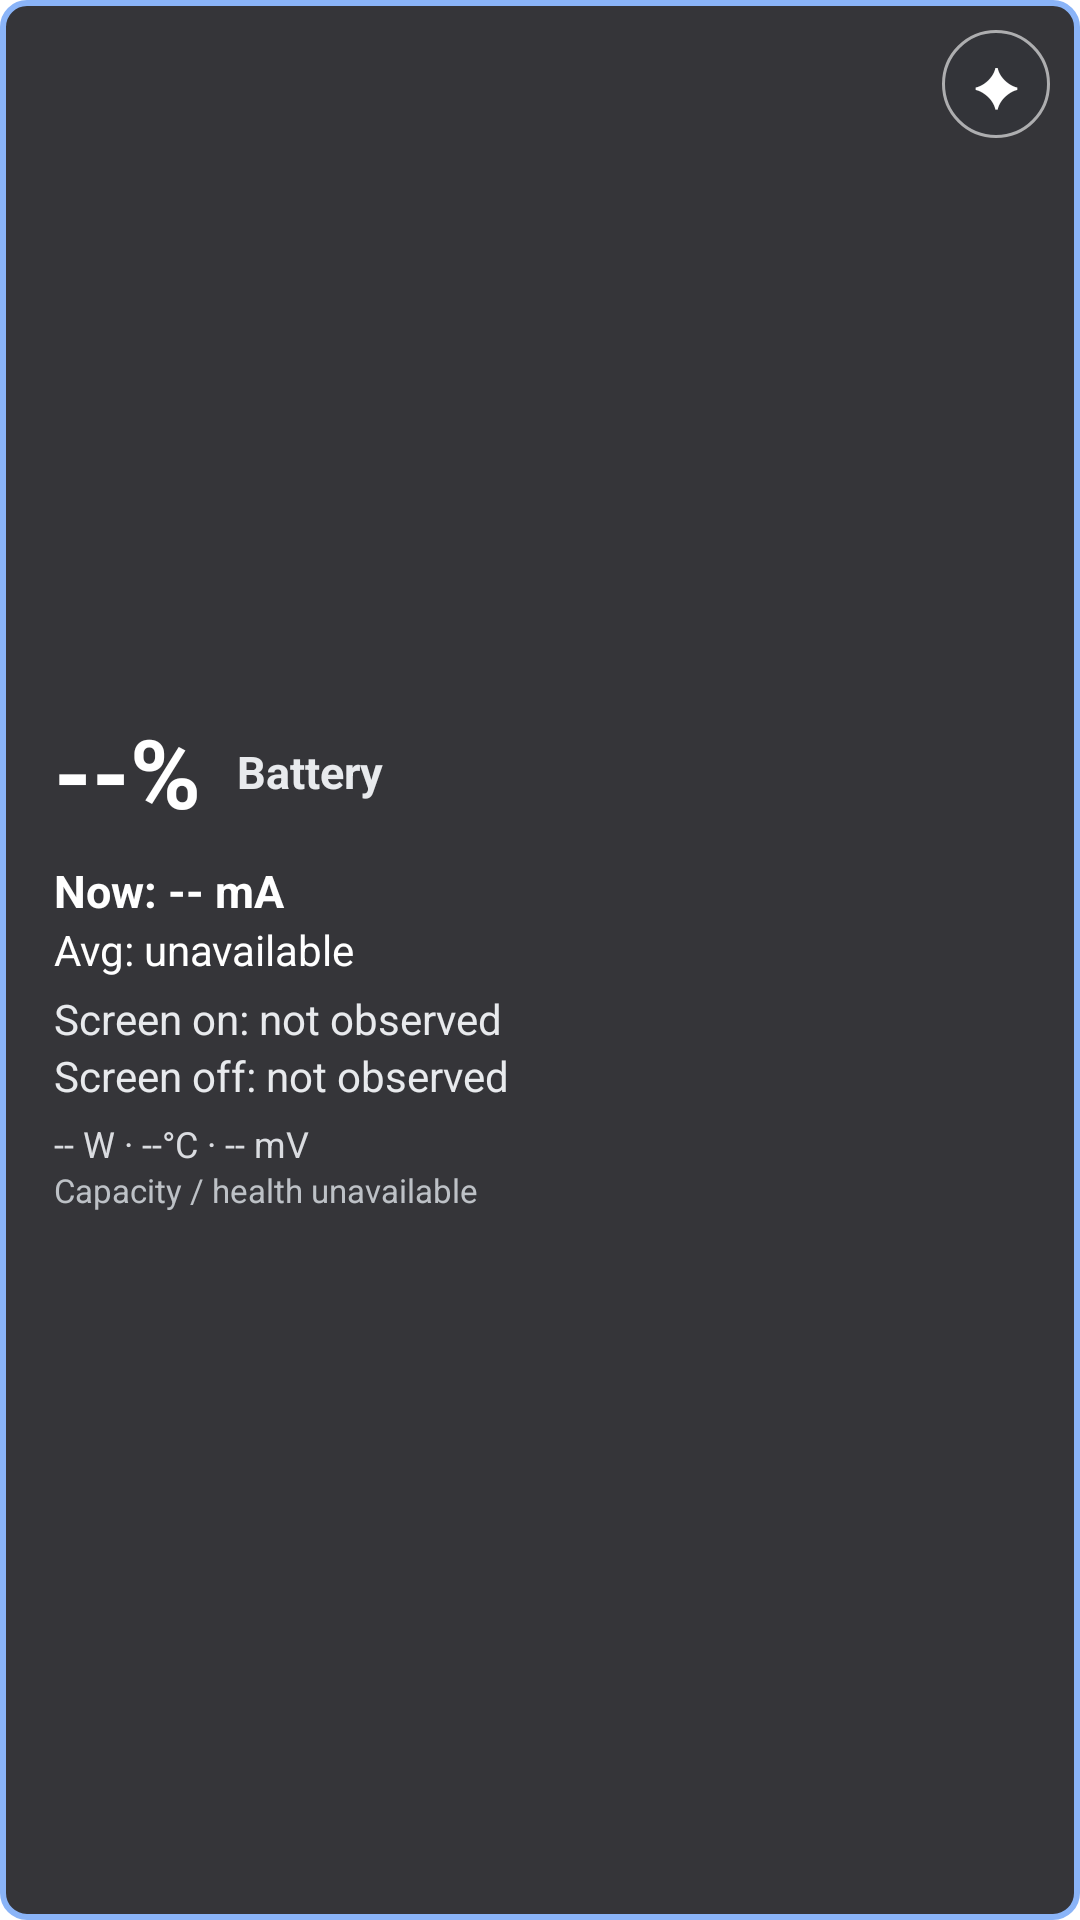

Here is an Android app screen rendered from its layout file. Give the layout XML and the strings, colors and styles it references.
<!-- AndroidManifest.xml: application theme AppTheme -->
<!-- res/layout/widget_battery_detailed_pixel.xml -->
<?xml version="1.0" encoding="utf-8"?>
<FrameLayout xmlns:android="http://schemas.android.com/apk/res/android" android:id="@+id/battery_widget_root" android:layout_width="match_parent" android:layout_height="match_parent" android:background="@drawable/battery_widget_pixel"><include layout="@layout/widget_battery_detailed_content" /></FrameLayout>
<!-- res/layout/widget_battery_detailed_content.xml (included above) -->
<?xml version="1.0" encoding="utf-8"?>
<FrameLayout xmlns:android="http://schemas.android.com/apk/res/android"
    android:layout_width="match_parent"
    android:layout_height="match_parent">

    <LinearLayout
        android:layout_width="match_parent"
        android:layout_height="match_parent"
        android:orientation="vertical"
        android:gravity="center_vertical"
        android:paddingStart="18dp"
        android:paddingTop="16dp"
        android:paddingEnd="56dp"
        android:paddingBottom="16dp">

        <LinearLayout
            android:layout_width="match_parent"
            android:layout_height="wrap_content"
            android:orientation="horizontal"
            android:gravity="center_vertical">
            <TextView
                android:id="@+id/battery_widget_percent"
                android:layout_width="wrap_content"
                android:layout_height="wrap_content"
                android:text="--%"
                android:textColor="#FFFFFFFF"
                android:textStyle="bold"
                android:textSize="32sp" />
            <TextView
                android:id="@+id/battery_widget_state"
                android:layout_width="0dp"
                android:layout_height="wrap_content"
                android:layout_weight="1"
                android:layout_marginStart="12dp"
                android:text="Battery"
                android:textColor="#FFE8EAED"
                android:textStyle="bold"
                android:textSize="15sp"
                android:maxLines="1"
                android:ellipsize="end" />
        </LinearLayout>

        <TextView android:id="@+id/battery_widget_line1" android:layout_width="match_parent" android:layout_height="wrap_content" android:layout_marginTop="8dp" android:text="Now: -- mA" android:textColor="#FFFFFFFF" android:textStyle="bold" android:textSize="15sp" />
        <TextView android:id="@+id/battery_widget_line2" android:layout_width="match_parent" android:layout_height="wrap_content" android:text="Avg: unavailable" android:textColor="#FFFFFFFF" android:textSize="14sp" />
        <TextView android:id="@+id/battery_widget_line3" android:layout_width="match_parent" android:layout_height="wrap_content" android:layout_marginTop="4dp" android:text="Screen on: not observed" android:textColor="#FFE8EAED" android:textSize="14sp" />
        <TextView android:id="@+id/battery_widget_line4" android:layout_width="match_parent" android:layout_height="wrap_content" android:text="Screen off: not observed" android:textColor="#FFE8EAED" android:textSize="14sp" />
        <TextView android:id="@+id/battery_widget_line5" android:layout_width="match_parent" android:layout_height="wrap_content" android:layout_marginTop="5dp" android:text="-- W · --°C · -- mV" android:textColor="#FFDADCE0" android:textSize="12sp" />
        <TextView android:id="@+id/battery_widget_line6" android:layout_width="match_parent" android:layout_height="wrap_content" android:text="Capacity / health unavailable" android:textColor="#FFBDC1C6" android:textSize="11sp" android:maxLines="2" />
    </LinearLayout>

    <TextView
        android:id="@+id/battery_widget_style"
        android:layout_width="36dp"
        android:layout_height="36dp"
        android:layout_gravity="top|end"
        android:layout_marginTop="10dp"
        android:layout_marginEnd="10dp"
        android:background="@drawable/battery_widget_style_button"
        android:gravity="center"
        android:text="✦"
        android:textColor="#FFFFFFFF"
        android:textSize="18sp"
        android:contentDescription="Change battery widget style" />
</FrameLayout>
<!-- resources referenced by this layout -->
<resources>
  <!-- drawable battery_widget_pixel (drawable) -->
  <?xml version="1.0" encoding="utf-8"?>
  <shape xmlns:android="http://schemas.android.com/apk/res/android" android:shape="rectangle">
      <solid android:color="#E6202024" />
      <corners android:radius="8dp" />
      <stroke android:width="2dp" android:color="#FF8AB4F8" />
  </shape>
  <!-- drawable battery_widget_style_button (drawable) -->
  <?xml version="1.0" encoding="utf-8"?>
  <shape xmlns:android="http://schemas.android.com/apk/res/android" android:shape="oval">
      <solid android:color="#5530333A" />
      <stroke android:width="1dp" android:color="#99FFFFFF" />
      <size android:width="34dp" android:height="34dp" />
  </shape>
</resources>
